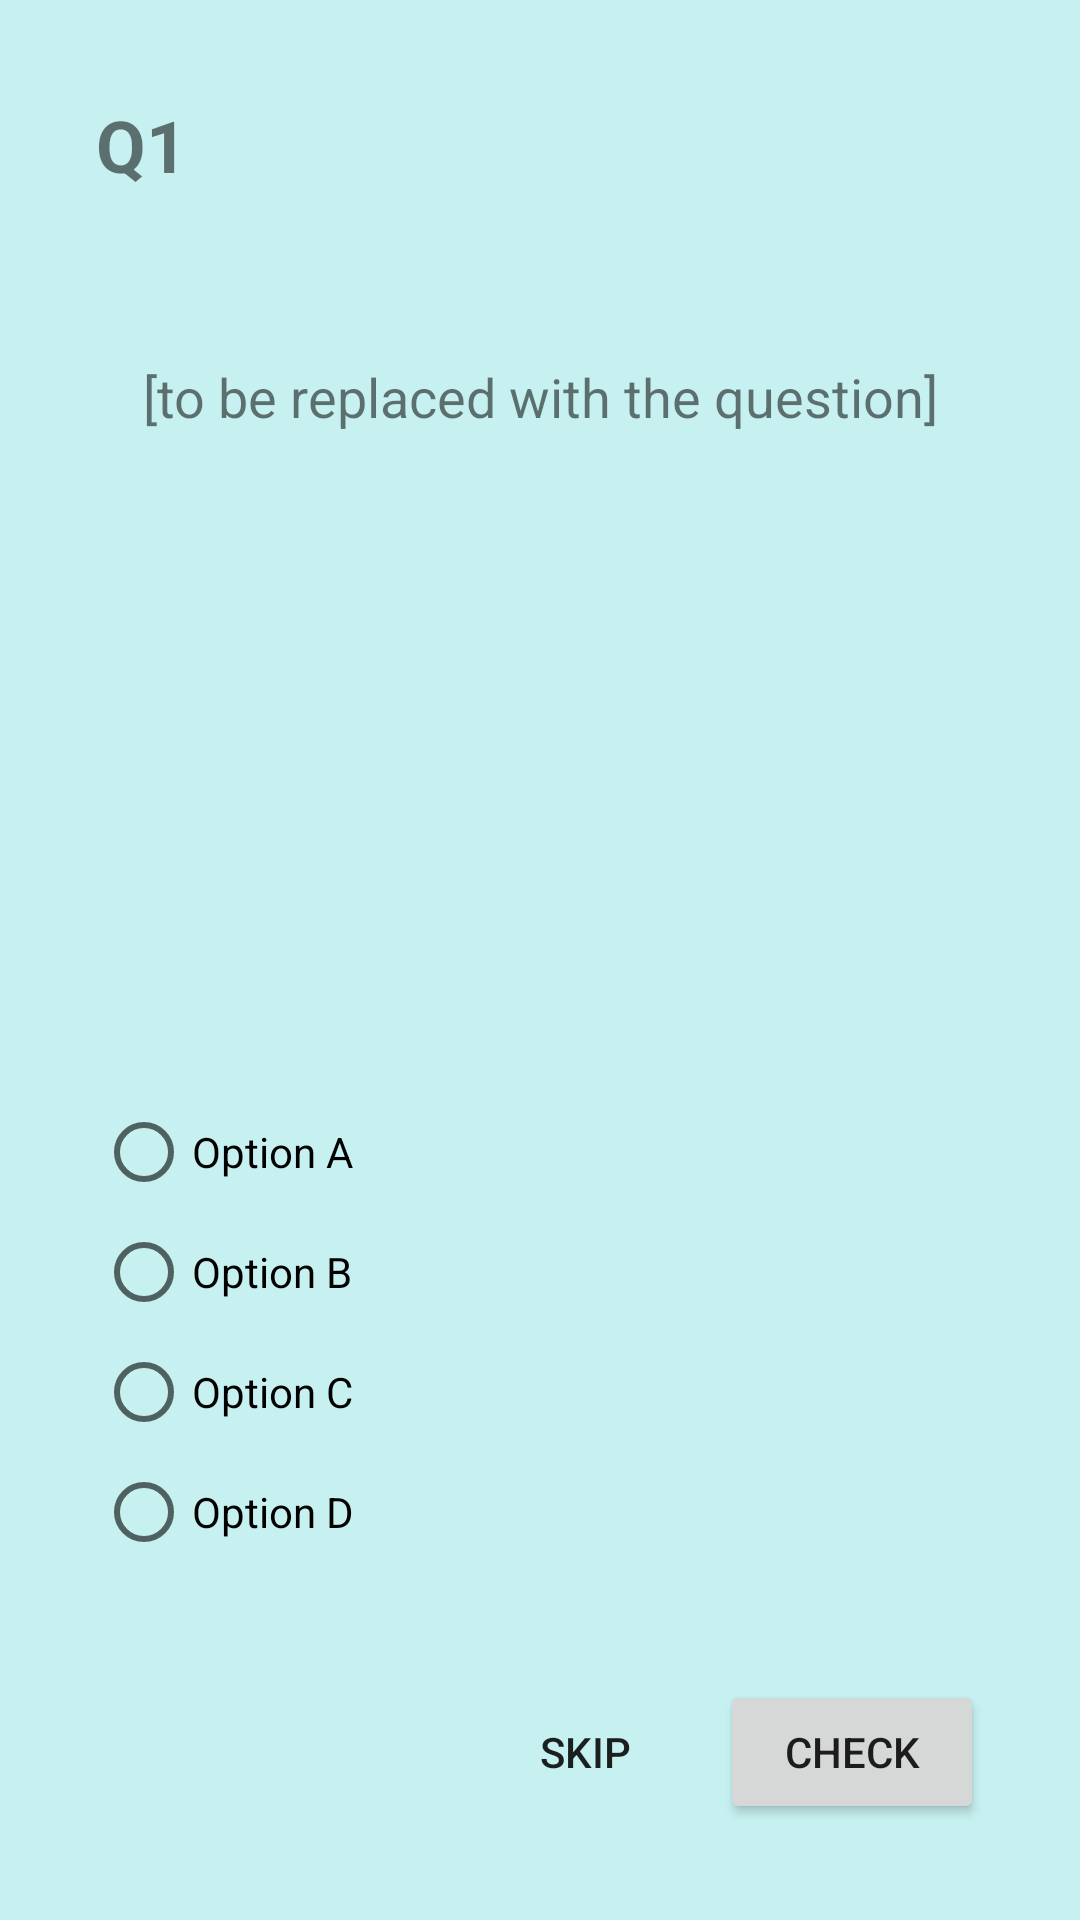

Produce the Android XML layout that renders to this screen, including the resource entries it uses.
<!-- AndroidManifest.xml: application theme AppTheme -->
<!-- res/layout/activity_quiz_main.xml -->
<?xml version="1.0" encoding="utf-8"?>
<android.support.constraint.ConstraintLayout xmlns:android="http://schemas.android.com/apk/res/android"
    xmlns:app="http://schemas.android.com/apk/res-auto"
    xmlns:tools="http://schemas.android.com/tools"
    android:layout_width="match_parent"
    android:layout_height="match_parent"
    tools:context=".QuizMainActivity"
    android:background="@color/BGColor">

    <android.support.constraint.ConstraintLayout
        android:layout_width="match_parent"
        android:layout_height="match_parent"
        android:background="@color/BGColor">

        <TextView
            android:id="@+id/question"
            android:layout_width="wrap_content"
            android:layout_height="wrap_content"
            android:layout_marginStart="8dp"
            android:layout_marginTop="120dp"
            android:layout_marginEnd="8dp"
            android:paddingHorizontal="8dp"
            android:gravity="center"
            android:text="[to be replaced with the question]"
            android:textSize="18sp"
            app:layout_constraintEnd_toEndOf="parent"
            app:layout_constraintStart_toStartOf="parent"
            app:layout_constraintTop_toTopOf="parent" />

        <RadioGroup
            android:id="@+id/myRadioGroup"
            android:layout_width="match_parent"
            android:layout_height="wrap_content"
            android:layout_marginStart="32dp"
            android:layout_marginEnd="20dp"
            android:layout_marginBottom="120dp"
            android:orientation="vertical"
            app:layout_constraintBottom_toBottomOf="parent"
            app:layout_constraintStart_toStartOf="parent">


            <RadioButton
                android:id="@+id/radioButton"
                android:layout_width="match_parent"
                android:layout_height="wrap_content"
                android:layout_marginRight="8dp"
                android:layout_marginBottom="8dp"
                android:text="Option A"
                tools:layout_editor_absoluteY="229dp" />

            <RadioButton
                android:id="@+id/radioButton2"
                android:layout_width="match_parent"
                android:layout_height="wrap_content"
                android:layout_marginRight="8dp"
                android:layout_marginBottom="8dp"
                android:text="Option B"
                tools:layout_editor_absoluteX="257dp"
                tools:layout_editor_absoluteY="245dp" />


            <RadioButton
                android:id="@+id/radioButton3"
                android:layout_width="match_parent"
                android:layout_height="wrap_content"
                android:layout_marginRight="8dp"
                android:layout_marginBottom="8dp"
                android:text="Option C" />

            <RadioButton
                android:id="@+id/radioButton4"
                android:layout_width="match_parent"
                android:layout_height="wrap_content"
                android:layout_marginRight="8dp"
                android:text="Option D"
                tools:layout_editor_absoluteX="245dp"
                tools:layout_editor_absoluteY="349dp" />
        </RadioGroup>

    </android.support.constraint.ConstraintLayout>

    <Button
        android:id="@+id/submit"
        android:layout_width="wrap_content"
        android:layout_height="wrap_content"
        android:layout_marginEnd="32dp"
        android:layout_marginBottom="32dp"
        android:text="Check"
        app:layout_constraintBottom_toBottomOf="parent"
        app:layout_constraintEnd_toEndOf="parent" />

    <Button
        android:id="@+id/skip"
        android:background="@android:color/transparent"
        android:layout_width="wrap_content"
        android:layout_height="wrap_content"
        android:layout_marginEnd="1dp"
        android:layout_marginBottom="32dp"
        android:text="Skip"
        app:layout_constraintBottom_toBottomOf="parent"
        app:layout_constraintEnd_toStartOf="@id/submit"
        style="?android:attr/borderlessButtonStyle" />

    <TextView
        android:id="@+id/questionNumber"
        android:layout_width="wrap_content"
        android:layout_height="wrap_content"
        android:layout_marginStart="32dp"
        android:layout_marginTop="32dp"
        android:text="Q1"
        android:textAlignment="textStart"
        android:textSize="24sp"
        android:textStyle="bold"
        app:layout_constraintStart_toStartOf="parent"
        app:layout_constraintTop_toTopOf="parent" />

</android.support.constraint.ConstraintLayout>
<!-- resources referenced by this layout -->
<resources>
  <color name="BGColor">#C7F1F1</color>
  <style name="AppTheme" parent="Theme.AppCompat.Light.DarkActionBar">\
          <item name="colorPrimary">@color/colorPrimary</item>
          <item name="colorPrimaryDark">@color/colorPrimaryDark</item>
          <item name="colorAccent">@color/colorAccent</item>
      </style>
  <color name="colorPrimary">#00C6FF</color>
  <color name="colorPrimaryDark">#0078FF</color>
  <color name="colorAccent">#382DD5</color>
</resources>
